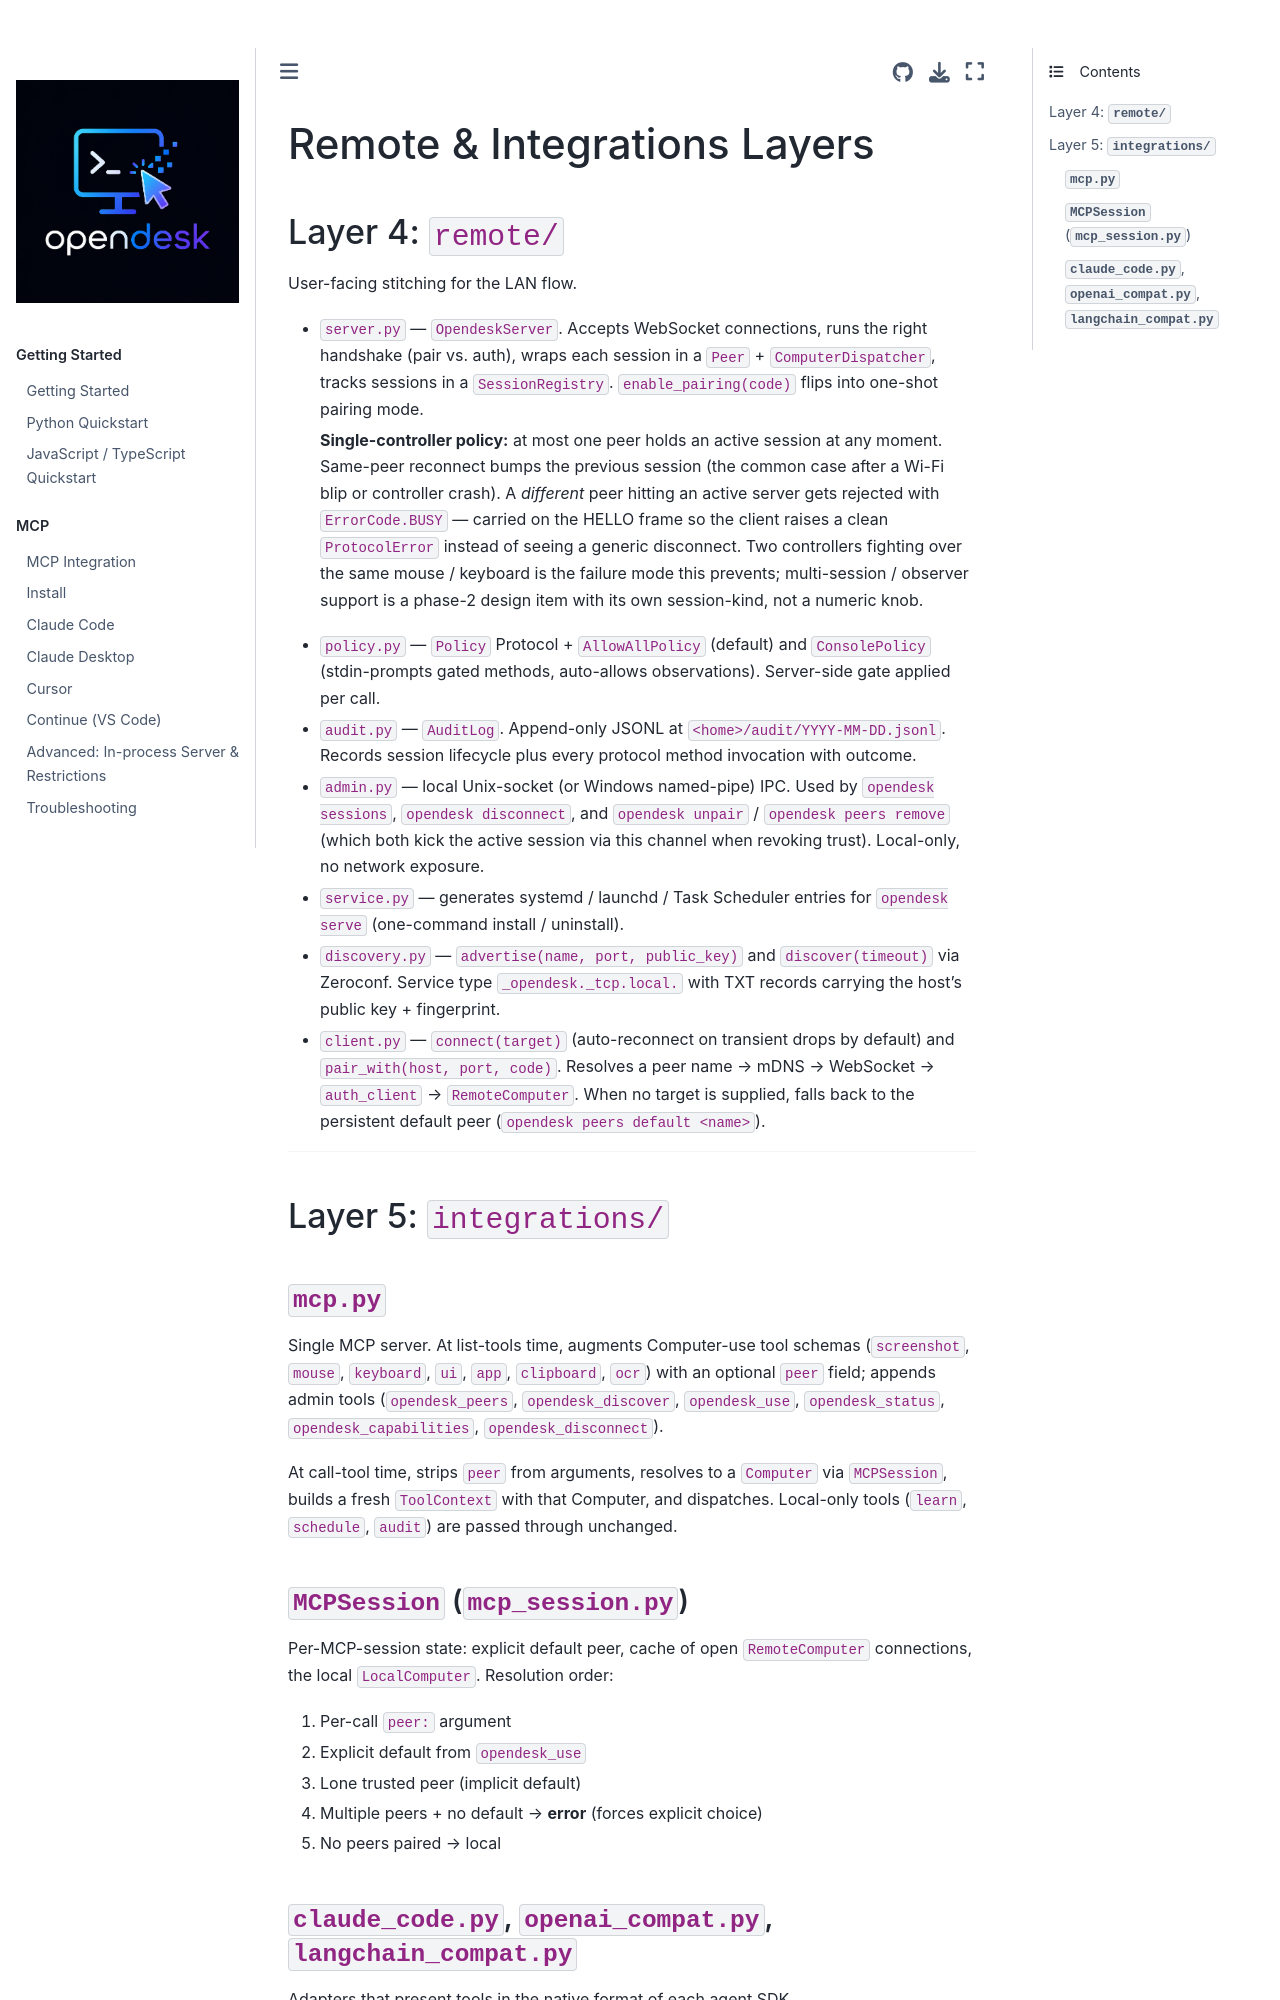

repository: vitalops/opencua · page: docs/architecture/remote-layer.html · generator: mkdocs

# Remote & Integrations Layers

## Layer 4: `remote/`

User-facing stitching for the LAN flow.

* `server.py` — `OpendeskServer`. Accepts WebSocket connections, runs the
  right handshake (pair vs. auth), wraps each session in a `Peer` +
  `ComputerDispatcher`, tracks sessions in a `SessionRegistry`.
  `enable_pairing(code)` flips into one-shot pairing mode.

  **Single-controller policy:** at most one peer holds an active session
  at any moment. Same-peer reconnect bumps the previous session (the
  common case after a Wi-Fi blip or controller crash). A *different*
  peer hitting an active server gets rejected with `ErrorCode.BUSY` —
  carried on the HELLO frame so the client raises a clean
  `ProtocolError` instead of seeing a generic disconnect. Two
  controllers fighting over the same mouse / keyboard is the failure
  mode this prevents; multi-session / observer support is a phase-2
  design item with its own session-kind, not a numeric knob.
* `policy.py` — `Policy` Protocol + `AllowAllPolicy` (default) and
  `ConsolePolicy` (stdin-prompts gated methods, auto-allows observations).
  Server-side gate applied per call.
* `audit.py` — `AuditLog`. Append-only JSONL at
  `<home>/audit/YYYY-MM-DD.jsonl`. Records session lifecycle plus every
  protocol method invocation with outcome.
* `admin.py` — local Unix-socket (or Windows named-pipe) IPC. Used by
  `opendesk sessions`, `opendesk disconnect`, and `opendesk unpair` /
  `opendesk peers remove` (which both kick the active session via this
  channel when revoking trust). Local-only, no network exposure.
* `service.py` — generates systemd / launchd / Task Scheduler entries
  for `opendesk serve` (one-command install / uninstall).
* `discovery.py` — `advertise(name, port, public_key)` and `discover(timeout)`
  via Zeroconf. Service type `_opendesk._tcp.local.` with TXT records
  carrying the host's public key + fingerprint.
* `client.py` — `connect(target)` (auto-reconnect on transient drops by
  default) and `pair_with(host, port, code)`. Resolves a peer name →
  mDNS → WebSocket → `auth_client` → `RemoteComputer`. When no target
  is supplied, falls back to the persistent default peer
  (`opendesk peers default <name>`).

---

## Layer 5: `integrations/`

### `mcp.py`

Single MCP server. At list-tools time, augments Computer-use tool schemas
(`screenshot`, `mouse`, `keyboard`, `ui`, `app`, `clipboard`, `ocr`) with an
optional `peer` field; appends admin tools (`opendesk_peers`,
`opendesk_discover`, `opendesk_use`, `opendesk_status`,
`opendesk_capabilities`, `opendesk_disconnect`).

At call-tool time, strips `peer` from arguments, resolves to a `Computer`
via `MCPSession`, builds a fresh `ToolContext` with that Computer, and
dispatches. Local-only tools (`learn`, `schedule`, `audit`) are passed
through unchanged.
